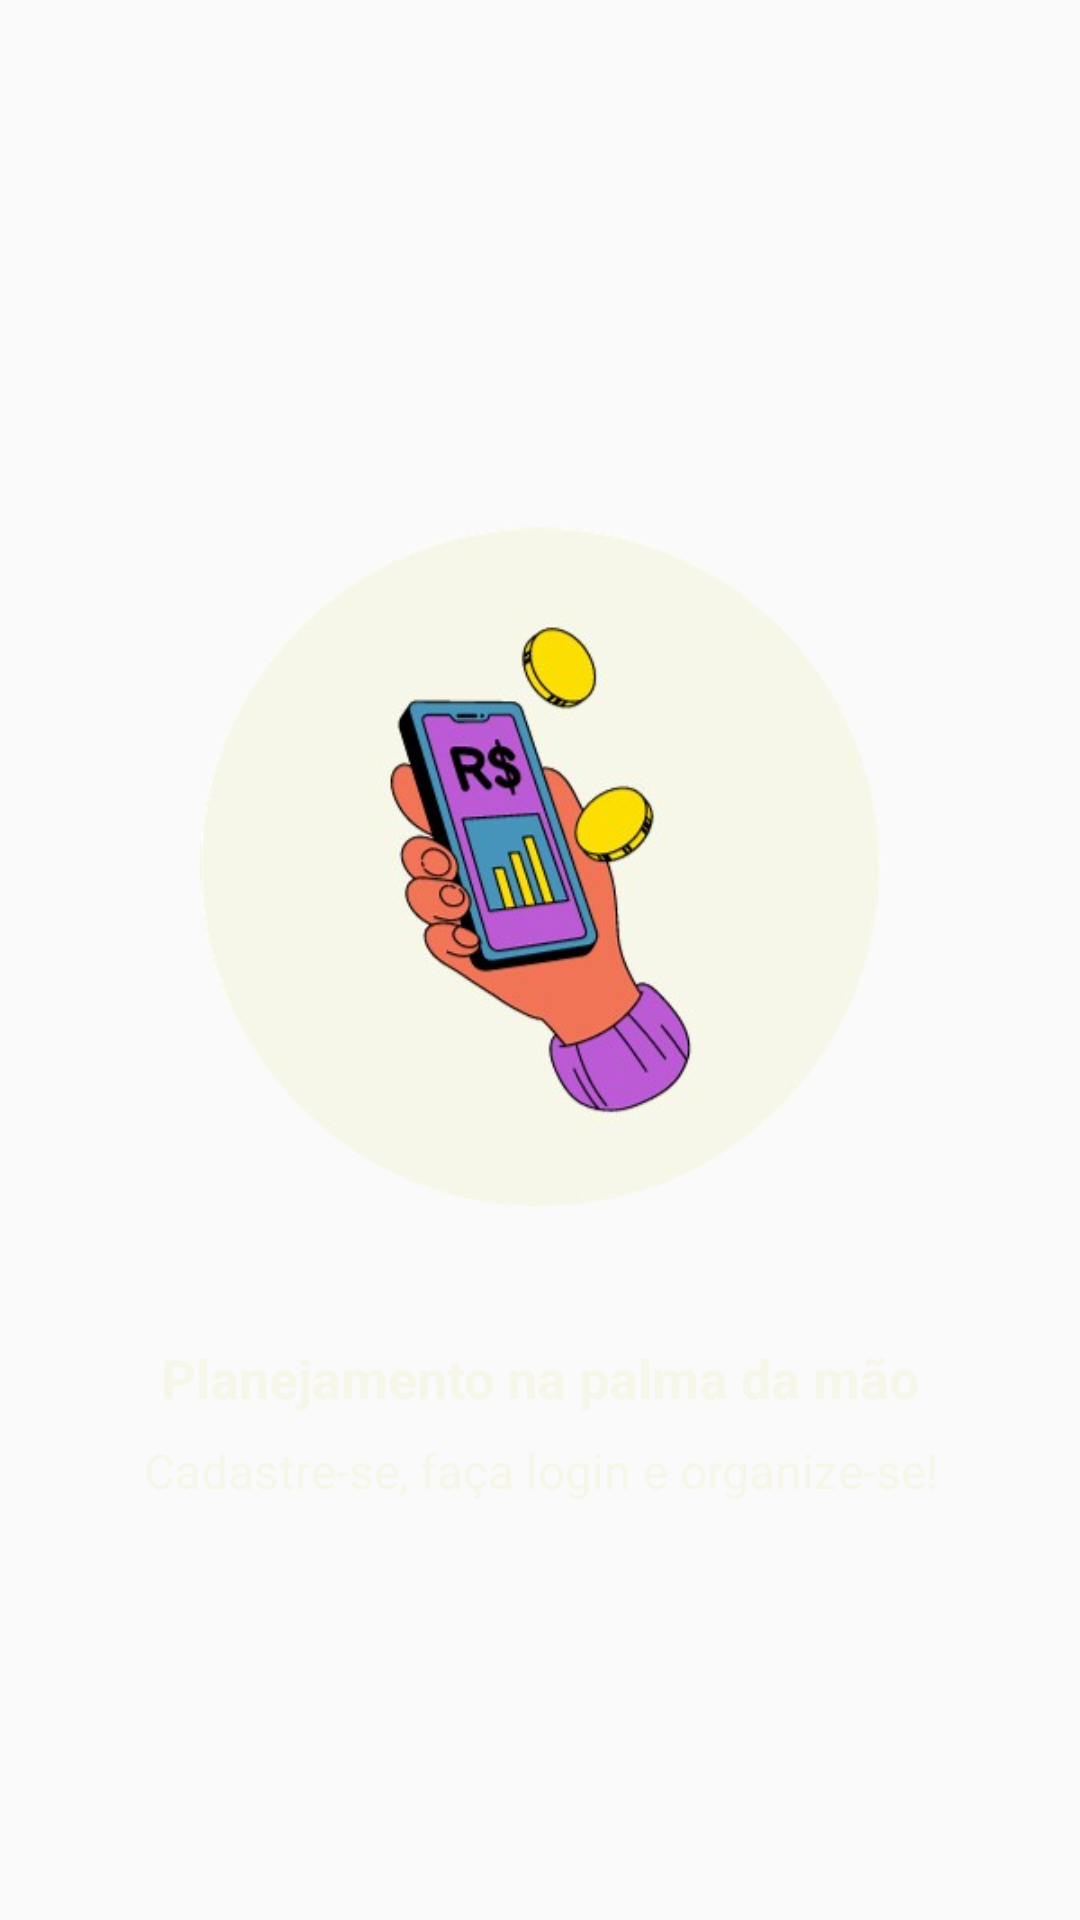

Here is an Android app screen rendered from its layout file. Give the layout XML and the strings, colors and styles it references.
<!-- AndroidManifest.xml: application theme AppTheme -->
<!-- res/layout/intro_4.xml -->
<?xml version="1.0" encoding="utf-8"?>
<androidx.constraintlayout.widget.ConstraintLayout xmlns:android="http://schemas.android.com/apk/res/android"
    xmlns:app="http://schemas.android.com/apk/res-auto"
    xmlns:tools="http://schemas.android.com/tools"
    android:layout_width="match_parent"
    android:layout_height="match_parent">

    <ImageView
        android:id="@+id/imageView"
        android:layout_width="300dp"
        android:layout_height="300dp"
        android:layout_marginBottom="8dp"
        app:layout_constraintBottom_toTopOf="@+id/textView"
        app:layout_constraintEnd_toEndOf="parent"
        app:layout_constraintStart_toStartOf="parent"
        app:layout_constraintTop_toTopOf="parent"
        app:layout_constraintVertical_chainStyle="packed"
        app:srcCompat="@drawable/quatro" />

    <TextView
        android:id="@+id/textView"
        android:layout_width="wrap_content"
        android:layout_height="wrap_content"
        android:layout_marginBottom="8dp"
        android:text="Planejamento na palma da mão"
        android:textColor="@color/bg_light_gray"
        android:textSize="18sp"
        android:textStyle="bold"
        app:layout_constraintBottom_toTopOf="@+id/textView2"
        app:layout_constraintEnd_toEndOf="parent"
        app:layout_constraintStart_toStartOf="parent"
        app:layout_constraintTop_toBottomOf="@+id/imageView" />

    <TextView
        android:id="@+id/textView2"
        android:layout_width="wrap_content"
        android:layout_height="wrap_content"
        android:text="Cadastre-se, faça login e organize-se!"
        android:textSize="16sp"
        android:gravity="center"
        android:textColor="@color/bg_light_gray"
        app:layout_constraintBottom_toBottomOf="parent"
        app:layout_constraintEnd_toEndOf="parent"
        app:layout_constraintHorizontal_bias="0.5"
        app:layout_constraintStart_toStartOf="parent"
        app:layout_constraintTop_toBottomOf="@+id/textView" />
</androidx.constraintlayout.widget.ConstraintLayout>
<!-- resources referenced by this layout -->
<resources>
  <color name="bg_light_gray">#F6F6E9</color>
  <!-- drawable quatro: png bitmap (drawable, 102811 bytes) -->
  <style name="AppTheme" parent="Theme.AppCompat.Light.DarkActionBar">
          
          <item name="windowActionBar">false</item>
          <item name="windowNoTitle">true</item>
          <item name="colorPrimary">@color/colorPrimary</item>
          <item name="colorPrimaryDark">@color/colorPrimaryDark</item>
          <item name="colorAccent">@color/colorAccent</item>
      </style>
  <color name="colorPrimary">#008577</color>
  <color name="colorPrimaryDark">#00574B</color>
  <color name="colorAccent">#D81B60</color>
</resources>
